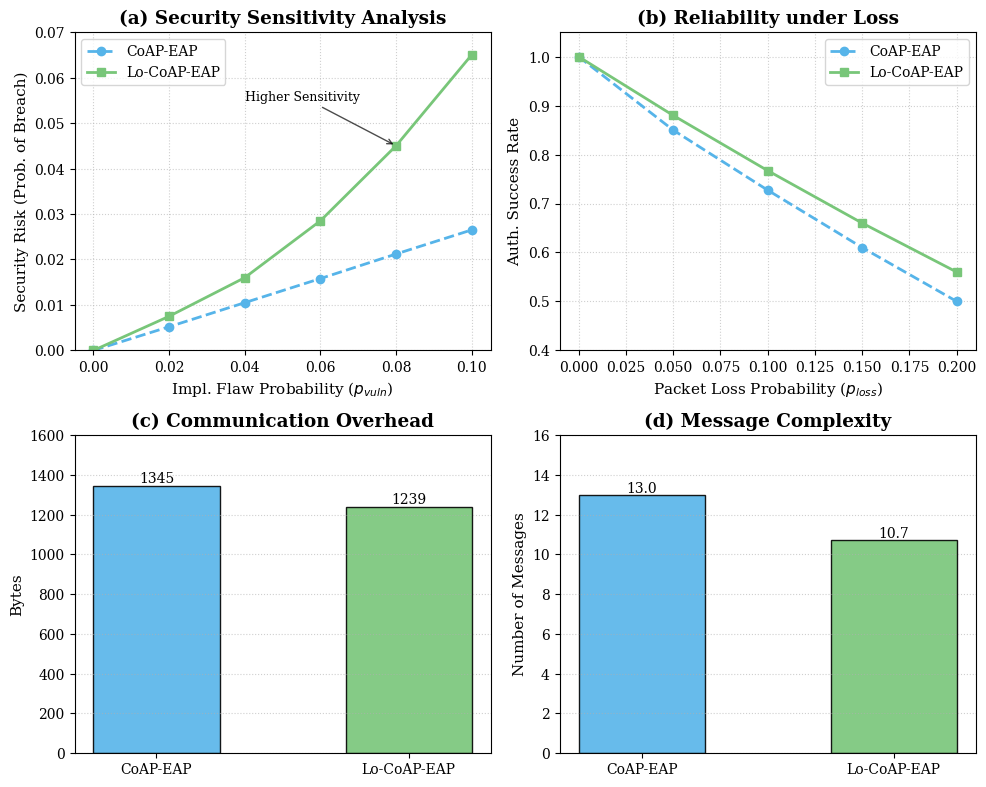

Recreate this plot in Python. (Note: this script raises an exception after producing the figure.)
import matplotlib.pyplot as plt
import numpy as np

# ==========================================
# Data Preparation
# ==========================================

# 1. Sensitivity Analysis: Security Risk vs. Implementation Flaw Probability (p_vuln)
# X-axis: Probability that anti-replay check fails (0% to 10%)
p_vuln = np.array([0.0, 0.02, 0.04, 0.06, 0.08, 0.10])

# Y-axis: Probability of successful attack (Security Risk)
# CoAP-EAP: More robust due to multi-stage handshake
risk_coap = np.array([0.0, 0.0052, 0.0105, 0.0158, 0.0212, 0.0265]) 
# Lo-CoAP-EAP: More sensitive due to merged phases (steeper slope)
risk_lo_coap = np.array([0.0, 0.0075, 0.0160, 0.0285, 0.0450, 0.0650])

# 2. Reliability Analysis: Success Rate vs. Packet Loss (p_loss)
# X-axis: Channel packet loss probability
p_loss = np.array([0.0, 0.05, 0.10, 0.15, 0.20])

# Y-axis: Authentication Success Rate
# CoAP-EAP: Drops faster because it has more messages (cumulative probability of failure is higher)
success_coap = np.array([1.0, 0.85, 0.7273, 0.61, 0.50])
# Lo-CoAP-EAP: Drops slower (more robust) because fewer messages
success_lo_coap = np.array([1.0, 0.88, 0.7672, 0.66, 0.56])

# 3. Efficiency Metrics (Static Bar Charts)
metrics_labels = ['CoAP-EAP', 'Lo-CoAP-EAP']
bytes_data = [1345.40, 1239.47]
msgs_data = [12.98, 10.71]

# ==========================================
# Plotting Setup
# ==========================================

# CCF-A Style Settings
plt.rcParams['font.family'] = 'serif'
plt.rcParams['font.serif'] = ['Times New Roman'] + plt.rcParams['font.serif']
plt.rcParams['axes.labelsize'] = 11
plt.rcParams['font.size'] = 11
plt.rcParams['legend.fontsize'] = 10
plt.rcParams['xtick.labelsize'] = 10
plt.rcParams['ytick.labelsize'] = 10
plt.rcParams['figure.dpi'] = 300
plt.rcParams['savefig.dpi'] = 300
plt.rcParams['lines.linewidth'] = 2
plt.rcParams['lines.markersize'] = 6

# Colors (Light Blue & Light Green as requested)
# Using hex codes that are "Light" but visible on white paper
c_coap = '#56B4E9'  # Sky Blue / Light Blue
c_lo = '#78C679'    # Light Green

# Create 2x2 Subplots
fig, axs = plt.subplots(2, 2, figsize=(10, 8))
plt.subplots_adjust(wspace=0.3, hspace=0.4)

# ==========================================
# Plot 1: Security Sensitivity (Line Plot)
# ==========================================
ax1 = axs[0, 0]
ax1.plot(p_vuln, risk_coap, marker='o', label='CoAP-EAP', color=c_coap, linestyle='--')
ax1.plot(p_vuln, risk_lo_coap, marker='s', label='Lo-CoAP-EAP', color=c_lo, linestyle='-')

ax1.set_title('(a) Security Sensitivity Analysis', fontweight='bold')
ax1.set_xlabel('Impl. Flaw Probability ($p_{vuln}$)')
ax1.set_ylabel('Security Risk (Prob. of Breach)')
ax1.set_ylim(0, 0.07)
ax1.grid(True, linestyle=':', alpha=0.6)
ax1.legend()

# Annotate the crossover/divergence point
ax1.annotate('Higher Sensitivity', xy=(0.08, 0.045), xytext=(0.04, 0.055),
             arrowprops=dict(facecolor='black', arrowstyle='->', alpha=0.7), fontsize=9)

# ==========================================
# Plot 2: Reliability (Line Plot)
# ==========================================
ax2 = axs[0, 1]
ax2.plot(p_loss, success_coap, marker='o', label='CoAP-EAP', color=c_coap, linestyle='--')
ax2.plot(p_loss, success_lo_coap, marker='s', label='Lo-CoAP-EAP', color=c_lo, linestyle='-')

ax2.set_title('(b) Reliability under Loss', fontweight='bold')
ax2.set_xlabel('Packet Loss Probability ($p_{loss}$)')
ax2.set_ylabel('Auth. Success Rate')
ax2.set_ylim(0.4, 1.05)
ax2.grid(True, linestyle=':', alpha=0.6)
ax2.legend()

# ==========================================
# Plot 3: Communication Overhead (Bar Chart)
# ==========================================
ax3 = axs[1, 0]
x_pos = np.arange(len(metrics_labels))
width = 0.5

bars3 = ax3.bar(x_pos, bytes_data, width, color=[c_coap, c_lo], edgecolor='black', alpha=0.9)
ax3.set_title('(c) Communication Overhead', fontweight='bold')
ax3.set_ylabel('Bytes')
ax3.set_xticks(x_pos)
ax3.set_xticklabels(metrics_labels)
ax3.set_ylim(0, 1600)
ax3.grid(axis='y', linestyle=':', alpha=0.6)

# Add labels
for bar in bars3:
    height = bar.get_height()
    ax3.text(bar.get_x() + bar.get_width()/2., height,
             f'{height:.0f}', ha='center', va='bottom', fontsize=10)

# ==========================================
# Plot 4: Message Complexity (Bar Chart)
# ==========================================
ax4 = axs[1, 1]
bars4 = ax4.bar(x_pos, msgs_data, width, color=[c_coap, c_lo], edgecolor='black', alpha=0.9)
ax4.set_title('(d) Message Complexity', fontweight='bold')
ax4.set_ylabel('Number of Messages')
ax4.set_xticks(x_pos)
ax4.set_xticklabels(metrics_labels)
ax4.set_ylim(0, 16)
ax4.grid(axis='y', linestyle=':', alpha=0.6)

# Add labels
for bar in bars4:
    height = bar.get_height()
    ax4.text(bar.get_x() + bar.get_width()/2., height,
             f'{height:.1f}', ha='center', va='bottom', fontsize=10)

# ==========================================
# Save
# ==========================================
plt.tight_layout()
plt.savefig('paper/comparison_results2.png', bbox_inches='tight')
plt.savefig('paper/comparison_results2.pdf', bbox_inches='tight')
print("Plots saved to paper/comparison_results2.png and paper/comparison_results2.pdf")